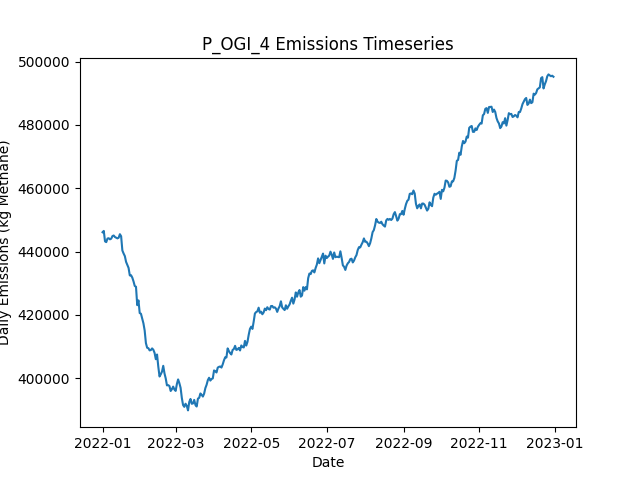

The table this chart was drawn from, first rows:
Date, Daily Emissions (Kg Methane), Daily Mitigable Emissions (Kg Methane), Daily Non-Mitigable Emissions (Kg Methan…, Daily Cost ($), Active Leaks, New Leaks, Leaks Repaired, Leaks Naturally Repaired, Leaks Tagged, Daily Repair Cost ($), Daily Natural Repair Cost ($), OGI Deployment Cost ($), OGI Sites flagged for Follow-Up, OGI Leaks tagged for repair, OGI Sites Visited, OGI Travel Time (Minutes), OGI Survey Time (Minutes)
2022-01-01, 446095, 76804, 369291, 2876, 3599, 3621, 0, 16, 51, 0.00000, 3200, 2876, , 51, 3, 180, 300
2022-01-02, 446509, 76648, 369861, 2876, 3599, 10, 0, 8, 66, 0.00000, 1600, 2876, , 66, 3, 180, 360
2022-01-03, 443204, 76522, 366682, 2876, 3593, 5, 0, 6, 51, 0.00000, 1200, 2876, , 51, 3, 180, 300
2022-01-04, 442965, 76767, 366198, 2876, 3586, 7, 0, 9, 72, 0.00000, 1800, 2876, , 72, 3, 180, 360
2022-01-05, 444105, 76853, 367252, 2876, 3586, 11, 0, 7, 47, 0.00000, 1400, 2876, , 47, 3, 180, 300
2022-01-06, 444192, 76715, 367476, 2876, 3588, 12, 0, 6, 54, 0.00000, 1200, 2876, , 54, 3, 180, 360
2022-01-07, 443850, 75976, 367874, 2876, 3591, 16, 0, 8, 44, 0.00000, 1600, 2876, , 44, 3, 180, 300
2022-01-08, 444062, 75981, 368081, 2876, 3595, 11, 0, 4, 82, 0.00000, 800, 2876, , 82, 3, 180, 360
2022-01-09, 444883, 76110, 368772, 2876, 3602, 13, 0, 3, 45, 0.00000, 600, 2876, , 45, 3, 180, 300
2022-01-10, 445063, 76187, 368876, 2876, 3605, 11, 0, 6, 49, 0.00000, 1200, 2876, , 49, 3, 180, 360
2022-01-11, 444587, 76195, 368392, 2876, 3596, 6, 0, 9, 49, 0.00000, 1800, 2876, , 49, 3, 180, 300
2022-01-12, 444356, 76050, 368306, 2876, 3597, 10, 0, 4, 62, 0.00000, 800, 2876, , 62, 3, 180, 360
2022-01-13, 444156, 76265, 367891, 2876, 3600, 10, 0, 3, 43, 0.00000, 600, 2876, , 43, 3, 180, 300
2022-01-14, 444344, 76954, 367390, 2876, 3594, 7, 0, 8, 73, 0.00000, 1600, 2876, , 73, 3, 180, 360
2022-01-15, 445472, 77028, 368444, 2876, 3601, 11, 0, 1, 44, 0.00000, 200, 2876, , 44, 3, 180, 300
2022-01-16, 444832, 75541, 369291, 11676, 3563, 10, 44, 3, 62, 8800, 600, 2876, , 62, 3, 180, 360
2022-01-17, 440320, 72930, 367390, 14276, 3501, 7, 57, 6, 46, 11400, 1200, 2876, , 46, 3, 180, 300
2022-01-18, 439363, 71023, 368340, 10876, 3463, 4, 40, 2, 61, 8000, 400, 2876, , 61, 3, 180, 360
2022-01-19, 438551, 69554, 368997, 15676, 3403, 11, 64, 4, 53, 12800, 800, 2876, , 53, 3, 180, 300
2022-01-20, 436719, 68983, 367736, 12076, 3366, 13, 46, 2, 63, 9200, 400, 2876, , 63, 3, 180, 360
2022-01-21, 435810, 67038, 368772, 11876, 3323, 11, 45, 7, 62, 9000, 1400, 2876, , 62, 3, 180, 300
2022-01-22, 434824, 66743, 368081, 9676, 3294, 11, 34, 4, 69, 6800, 800, 2876, , 69, 3, 180, 360
2022-01-23, 432443, 64656, 367788, 16276, 3225, 5, 67, 6, 41, 13400, 1200, 2876, , 41, 3, 180, 300
2022-01-24, 432507, 63769, 368738, 10676, 3195, 13, 39, 3, 77, 7800, 600, 2876, , 77, 3, 180, 360
2022-01-25, 431762, 62955, 368807, 10876, 3159, 9, 40, 3, 36, 8000, 600, 2876, , 36, 3, 180, 300
2022-01-26, 430567, 62434, 368133, 11076, 3123, 13, 41, 4, 68, 8200, 800, 2876, , 68, 3, 180, 360
2022-01-27, 429100, 61002, 368099, 14076, 3074, 12, 56, 2, 37, 11200, 400, 2876, , 37, 3, 180, 300
2022-01-28, 428861, 59156, 369706, 10076, 3046, 15, 36, 4, 56, 7200, 800, 2876, , 56, 3, 180, 360
2022-01-29, 423035, 53122, 369913, 15676, 2977, 4, 64, 7, 39, 12800, 1400, 2876, , 39, 3, 180, 300
2022-01-30, 424556, 52639, 371917, 10076, 2947, 10, 36, 2, 64, 7200, 400, 2876, , 64, 3, 180, 360
2022-01-31, 420545, 49008, 371537, 13276, 2897, 6, 52, 0, 39, 10400, 0.00000, 2876, , 39, 3, 180, 300
2022-02-01, 420333, 47638, 372695, 11476, 2857, 11, 43, 4, 69, 8600, 800, 2876, , 69, 3, 180, 360
2022-02-02, 418874, 46006, 372868, 13476, 2802, 4, 53, 2, 49, 10600, 400, 2876, , 49, 3, 180, 300
2022-02-03, 417301, 44640, 372660, 12476, 2754, 7, 48, 4, 72, 9600, 800, 2876, , 72, 3, 180, 360
2022-02-04, 415042, 41880, 373162, 13676, 2709, 9, 54, 0, 34, 10800, 0.00000, 2876, , 34, 3, 180, 300
2022-02-05, 411050, 38476, 372574, 13876, 2652, 8, 55, 6, 77, 11000, 1200, 2876, , 77, 3, 180, 360
2022-02-06, 409577, 36726, 372851, 15476, 2599, 13, 63, 1, 51, 12600, 200, 2876, , 51, 3, 180, 300
2022-02-07, 409434, 36099, 373334, 10476, 2564, 9, 38, 4, 76, 7600, 800, 2876, , 76, 3, 180, 360
2022-02-08, 408741, 34647, 374095, 16476, 2504, 11, 68, 2, 43, 13600, 400, 2876, , 43, 3, 180, 300
2022-02-09, 408836, 34396, 374440, 9076, 2481, 12, 31, 0, 56, 6200, 0.00000, 2876, , 56, 3, 180, 360
2022-02-10, 409372, 33773, 375598, 12400, 2428, 10, 62, 1, 0, 12400, 200, 0.00000, , 0, 0, 0, 0
2022-02-11, 408935, 33251, 375684, 6400, 2402, 8, 32, 1, 0, 6400, 200, 0.00000, , 0, 0, 0, 0
2022-02-12, 407947, 31865, 376082, 9000, 2367, 12, 45, 0, 0, 9000, 0.00000, 0.00000, , 0, 0, 0, 0
2022-02-13, 405950, 29004, 376946, 6400, 2346, 13, 32, 1, 0, 6400, 200, 0.00000, , 0, 0, 0, 0
2022-02-14, 407447, 27408, 380039, 10800, 2311, 22, 54, 2, 0, 10800, 400, 0.00000, , 0, 0, 0, 0
2022-02-15, 403618, 25618, 378000, 6000, 2286, 13, 30, 0, 0, 6000, 0.00000, 0.00000, , 0, 0, 0, 0
2022-02-16, 400481, 22585, 377896, 12400, 2231, 8, 62, 0, 0, 12400, 0.00000, 0.00000, , 0, 0, 0, 0
2022-02-17, 401183, 21939, 379244, 8600, 2190, 7, 43, 3, 0, 8600, 600, 0.00000, , 0, 0, 0, 0
2022-02-18, 402031, 19711, 382320, 11400, 2141, 10, 57, 2, 0, 11400, 400, 0.00000, , 0, 0, 0, 0
2022-02-19, 403864, 20766, 383098, 6200, 2117, 11, 31, 0, 0, 6200, 0.00000, 0.00000, , 0, 0, 0, 0
2022-02-20, 401478, 19227, 382251, 13200, 2054, 9, 66, 1, 0, 13200, 200, 0.00000, , 0, 0, 0, 0
2022-02-21, 399875, 18194, 381681, 8400, 2016, 6, 42, 0, 0, 8400, 0.00000, 0.00000, , 0, 0, 0, 0
2022-02-22, 397670, 16369, 381300, 12800, 1957, 11, 64, 2, 0, 12800, 400, 0.00000, , 0, 0, 0, 0
2022-02-23, 397768, 15793, 381974, 7200, 1923, 10, 36, 7, 0, 7200, 1400, 0.00000, , 0, 0, 0, 0
2022-02-24, 397472, 16344, 381128, 9200, 1881, 8, 46, 1, 0, 9200, 200, 0.00000, , 0, 0, 0, 0
2022-02-25, 395907, 16404, 379503, 0.00000, 1882, 7, 0, 2, 0, 0.00000, 400, 0.00000, , 0, 0, 0, 0
2022-02-26, 396467, 16480, 379987, 0.00000, 1885, 10, 0, 2, 0, 0.00000, 400, 0.00000, , 0, 0, 0, 0
2022-02-27, 397290, 16819, 380471, 0.00000, 1895, 13, 0, 2, 0, 0.00000, 400, 0.00000, , 0, 0, 0, 0
2022-02-28, 396374, 16854, 379521, 0.00000, 1896, 6, 0, 1, 0, 0.00000, 200, 0.00000, , 0, 0, 0, 0
2022-03-01, 395926, 17270, 378657, 0.00000, 1901, 12, 0, 2, 0, 0.00000, 400, 0.00000, , 0, 0, 0, 0
... 305 more rows
